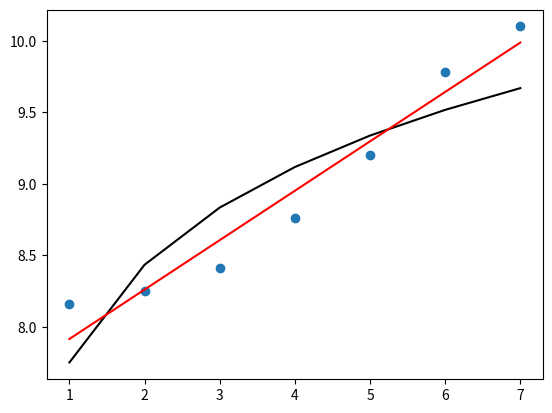

Write Python code to recreate this figure.
import math
import matplotlib.pyplot as plt

# trend
def y(x):
    return 0.9856 * math.log(x, math.e) + 7.7511

def A(x, y):
    n = len(x)
    xy = []
    x2 = []

    for i in range(n):
        xy.append(x[i] * y[i])

    for i in x:
        x2.append(i ** 2)

    return (n * sum(xy) - sum(x) * sum(y)) / (n * sum(x2) - sum(x) ** 2)

def B(a, x, y):
    return (sum(y) - a * sum(x)) / len(x)

# approximation errors
def sigma(Y, F):
    delta = []

    for i in range(len(Y)):
        delta.append((Y[i] - F[i]) ** 2)

    return sum(delta)

X = [1,    2,    3,    4,    5,   6,    7   ]
Y = [8.16, 8.25, 8.41, 8.76, 9.2, 9.78, 10.1]
# y = ax + b
a = A(X, Y)
b = B(a, X, Y)
# analitic
F = []    
# least squares method                     
F1 = [] 

for i in range(len(X)):
    F.append(y(X[i]))
    F1.append(a * X[i] + b)

print('y = ' + str(a) + 'x + ' + str(b))

# analitic
s1 = sigma(Y, F)
# least squares method   
s2 = sigma(Y, F1)

plt.figure(1)
plt.plot(X, Y, 'o')
plt.plot(X, F, 'k')
plt.plot(X, F1, 'r')
plt.show()

if (s1 < s2):
    print('Логарифмическое уравнение имеет лучшее приближение')
else:
    print('МНК имеет лучшее приближение')